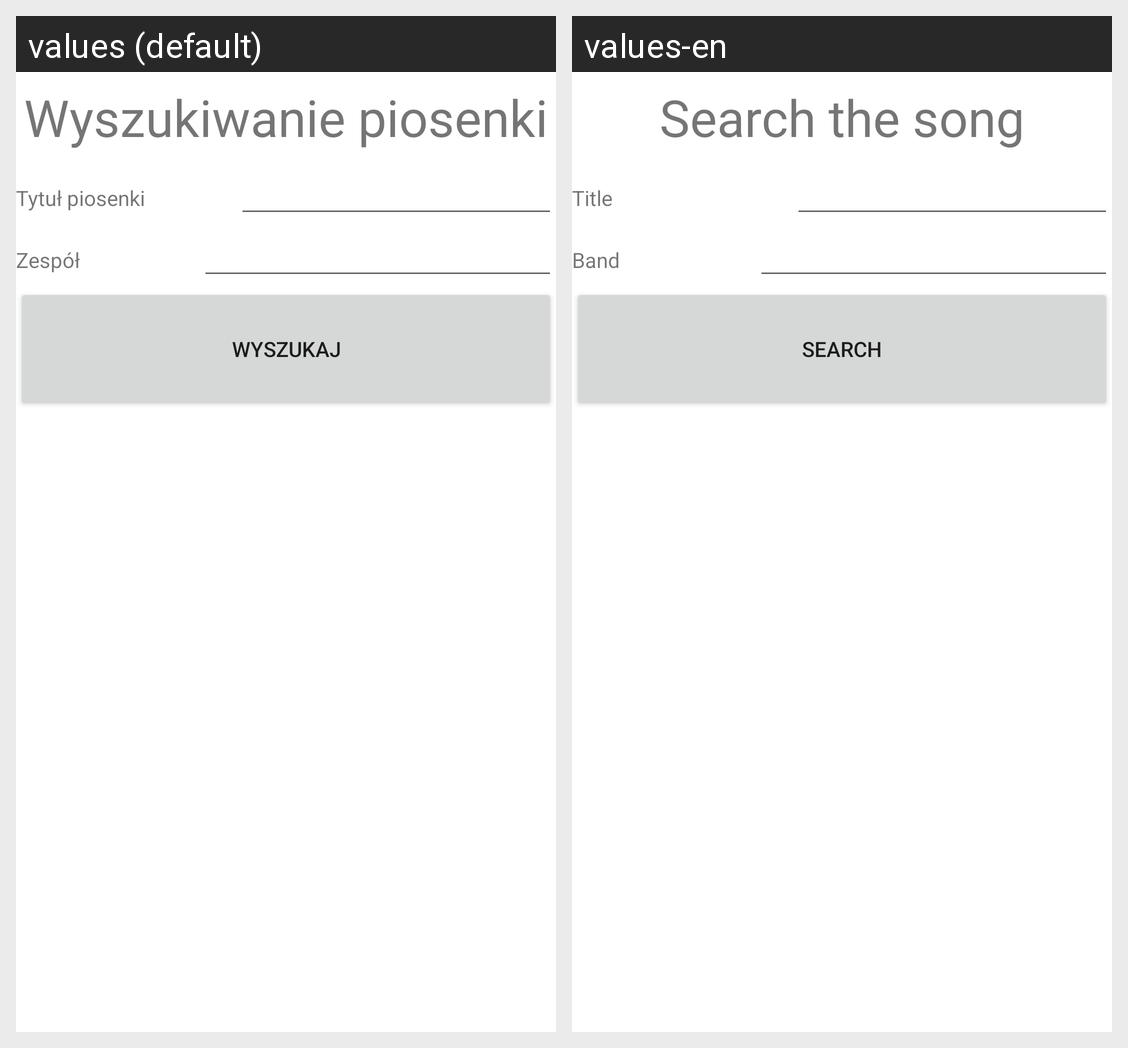

The same Android screen rendered under two of its app's locales, left to right. List the strings drawn on it with the default value and each locale's translation.
Android screen res/layout/activity_songs.xml rendered under 2 locales, left to right: values (default), values-en. Device: Nexus 5 (rendered at 1080×1920; each locale shown at half size, 540×960, under a caption strip naming it); theme Theme.ApplicationPAM.NoActionBar.
Strings drawn on this screen, with the default value and each locale's value (text and hints the layout hard-codes, and strings that could not be matched under every locale, appear in the picture but are not listed):

search_the_song
  values: Wyszukiwanie piosenki
  values-en: Search the song

song_title
  values: Tytuł piosenki
  values-en: Title

band_Name
  values: Zespół
  values-en: Band

search_button_small
  values: Wyszukaj
  values-en: Search
